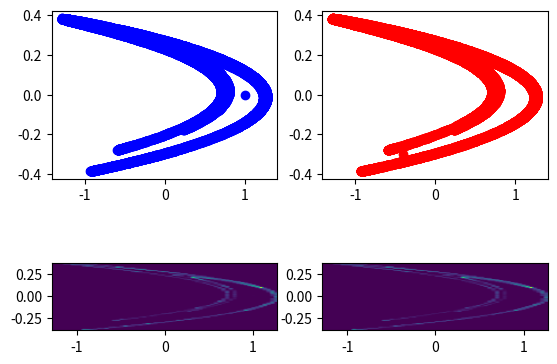

This chart was generated by the following Python code:
import matplotlib.pyplot as plt
import numpy  as  np

def calctrajectory(start, lim):
    x_n1 = 1 - 1.4 * (start[0]**2) + start[1]
    y_n1 = 0.3 * start[0]

    xtrajectory = [x_n1]
    ytrajectory = [y_n1]

    for i in range(lim):
        xtrajectory.append(1 - 1.4 * (xtrajectory[i]**2) + ytrajectory[i])
        ytrajectory.append(0.3 * xtrajectory[i])

    trajectory = [xtrajectory, ytrajectory]
    return(trajectory)

    
start = [0,0]
start2 = [-1, 0]
trajectory1 = calctrajectory(start, 10000)
trajectory2 = calctrajectory(start2, 10000)

fig, ((ax1, ax2), (ax3, ax4)) = plt.subplots(nrows=2, ncols=2)

ax1.scatter(trajectory1[0],  trajectory1[1], color="blue")

ax2.scatter(trajectory2[0],  trajectory2[1],  color="red")

heatmap, xedges, yedges = np.histogram2d(trajectory1[0],  trajectory1[1], bins=60)
extent = [xedges[0], xedges[-1], yedges[0], yedges[-1]]
ax3.imshow(heatmap.T, extent=extent, origin='lower')

heatmap, xedges, yedges = np.histogram2d(trajectory2[0],  trajectory2[1], bins=60)
extent = [xedges[0], xedges[-1], yedges[0], yedges[-1]]
ax4.imshow(heatmap.T, extent=extent, origin='lower')

#print(xtrajectory1[999990:], ytrajectory1[999990:])

plt.show()
